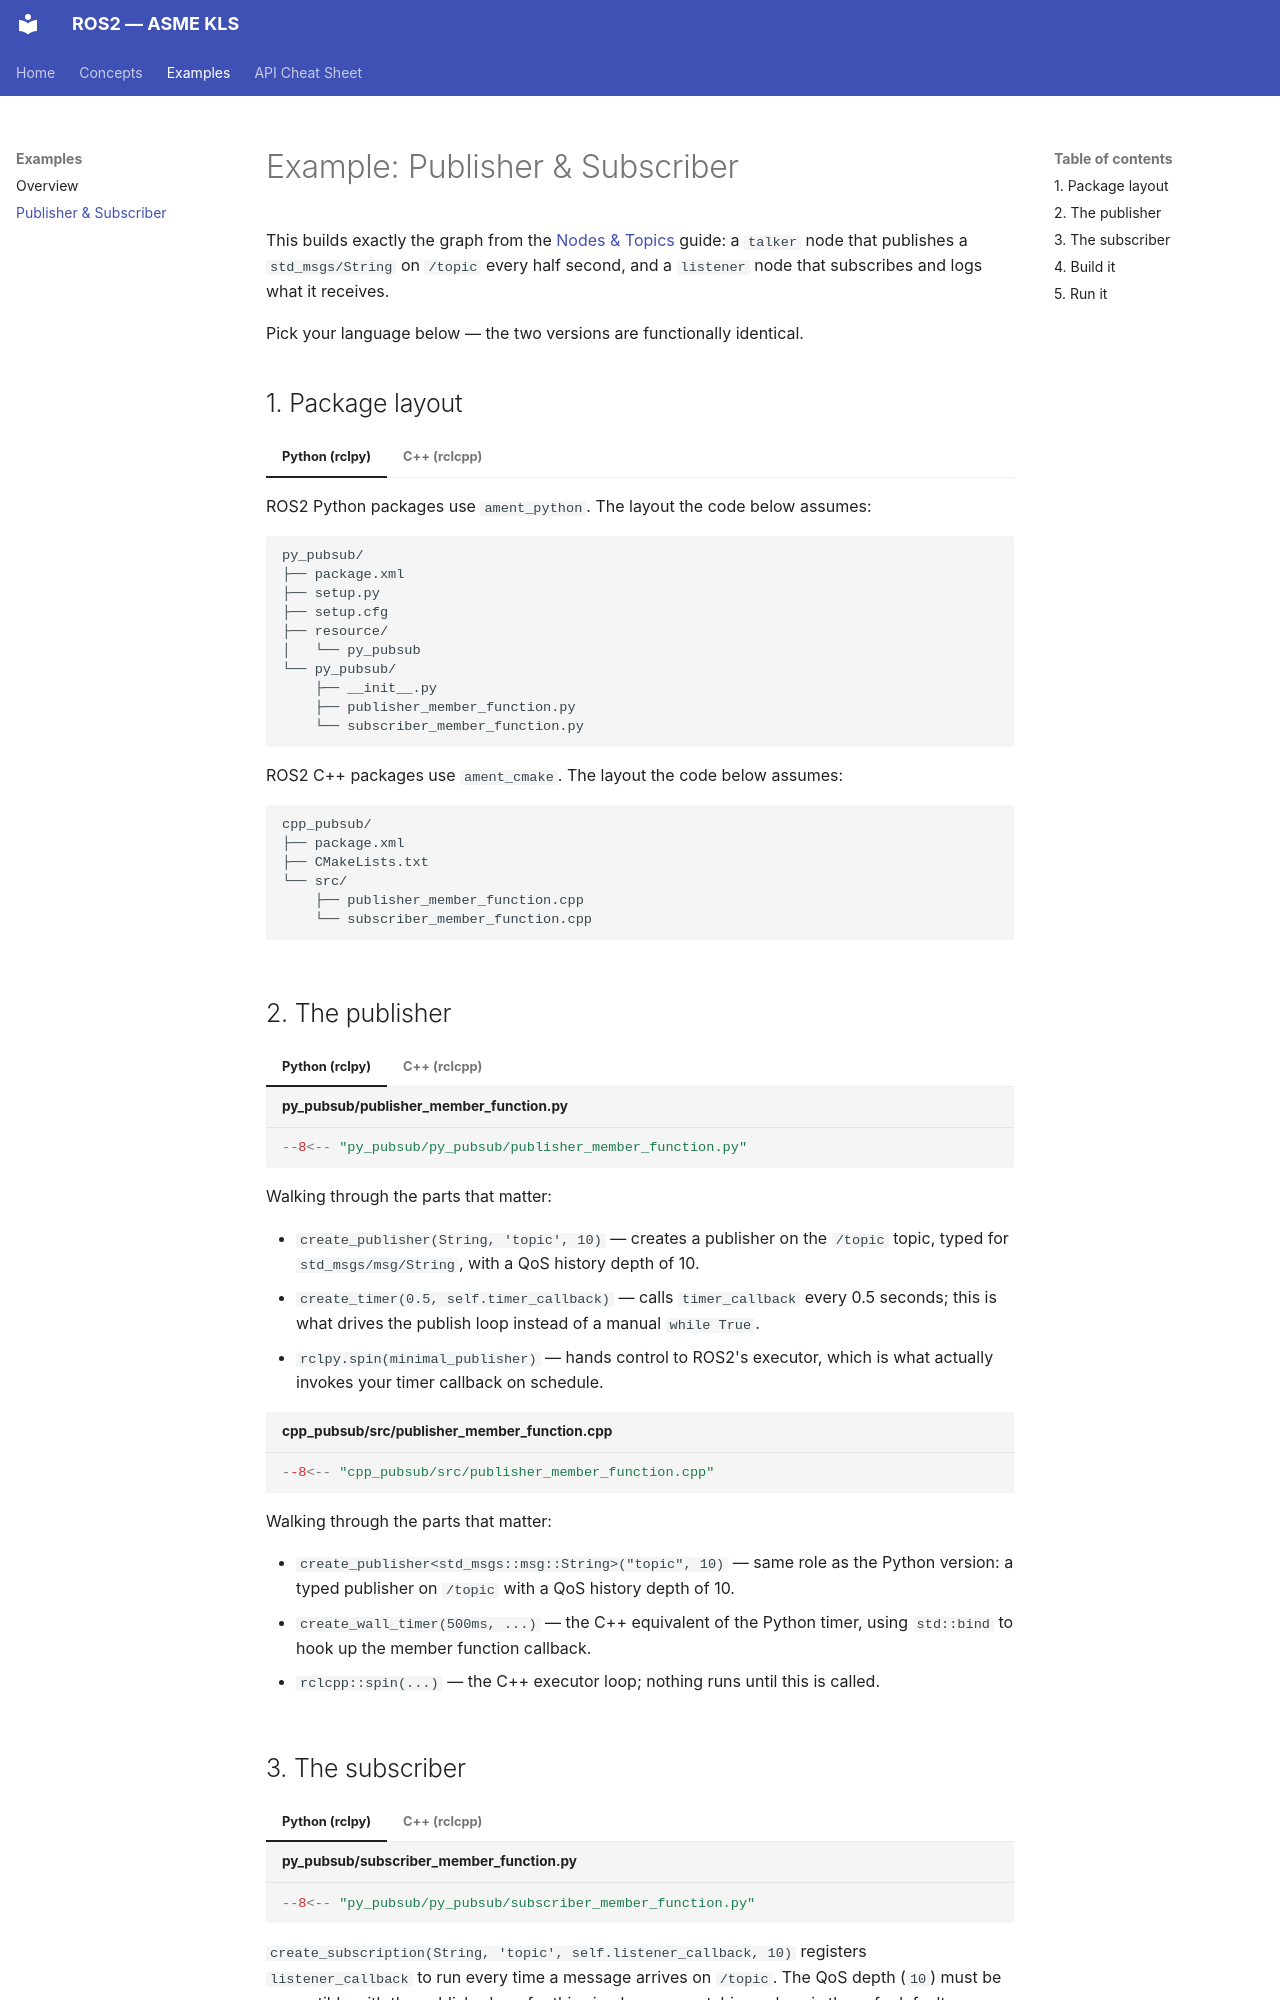

repository: ASME-KLS-GIT/ROS2 · page: examples/publisher-subscriber/index.html · generator: mkdocs

# Example: Publisher & Subscriber

This builds exactly the graph from the [Nodes & Topics](../concepts/nodes-and-topics.md)
guide: a `talker` node that publishes a `std_msgs/String` on `/topic` every
half second, and a `listener` node that subscribes and logs what it
receives.

Pick your language below — the two versions are functionally identical.

## 1. Package layout

=== "Python (rclpy)"

    ROS2 Python packages use `ament_python`. The layout the code below
    assumes:

    ```text
    py_pubsub/
    ├── package.xml
    ├── setup.py
    ├── setup.cfg
    ├── resource/
    │   └── py_pubsub
    └── py_pubsub/
        ├── __init__.py
        ├── publisher_member_function.py
        └── subscriber_member_function.py
    ```

=== "C++ (rclcpp)"

    ROS2 C++ packages use `ament_cmake`. The layout the code below assumes:

    ```text
    cpp_pubsub/
    ├── package.xml
    ├── CMakeLists.txt
    └── src/
        ├── publisher_member_function.cpp
        └── subscriber_member_function.cpp
    ```

## 2. The publisher

=== "Python (rclpy)"

    ```python title="py_pubsub/publisher_member_function.py"
    --8<-- "py_pubsub/py_pubsub/publisher_member_function.py"
    ```

    Walking through the parts that matter:

    - `create_publisher(String, 'topic', 10)` — creates a publisher on
      the `/topic` topic, typed for `std_msgs/msg/String`, with a QoS
      history depth of 10.
    - `create_timer(0.5, self.timer_callback)` — calls `timer_callback`
      every 0.5 seconds; this is what drives the publish loop instead of
      a manual `while True`.
    - `rclpy.spin(minimal_publisher)` — hands control to ROS2's executor,
      which is what actually invokes your timer callback on schedule.

=== "C++ (rclcpp)"

    ```cpp title="cpp_pubsub/src/publisher_member_function.cpp"
    --8<-- "cpp_pubsub/src/publisher_member_function.cpp"
    ```

    Walking through the parts that matter:

    - `create_publisher<std_msgs::msg::String>("topic", 10)` — same role
      as the Python version: a typed publisher on `/topic` with a QoS
      history depth of 10.
    - `create_wall_timer(500ms, ...)` — the C++ equivalent of the Python
      timer, using `std::bind` to hook up the member function callback.
    - `rclcpp::spin(...)` — the C++ executor loop; nothing runs until
      this is called.
